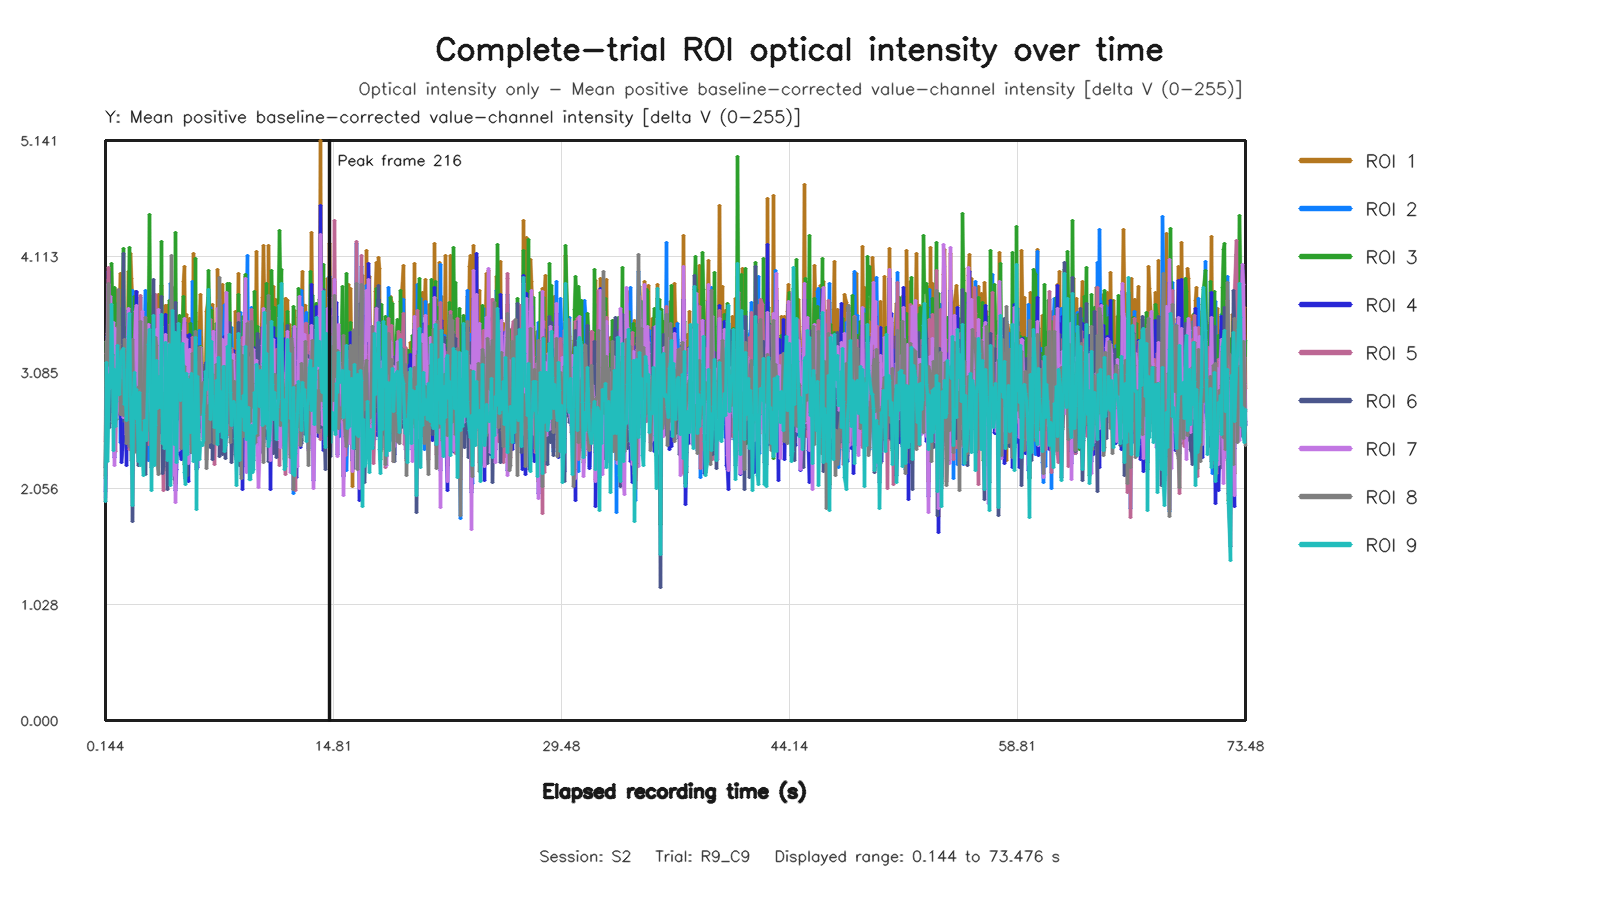

Source data for this figure (header and first rows):
capture_frame_id, elapsed_time_s, roi1_value, roi2_value, roi3_value, roi4_value, roi5_value, roi6_value, roi7_value, roi8_value, roi9_value
0, 0.144, 2.241, 2.247, 2.149, 2.033, 2.475, 1.943, 1.975, 2.171, 1.941
1, 0.208, 2.996, 2.882, 3.355, 2.874, 3.253, 2.948, 2.694, 3.359, 3.171
2, 0.2723, 3.05, 3.402, 2.588, 2.945, 3.428, 2.945, 2.641, 3.145, 2.293
3, 0.3361, 3.908, 3.708, 2.793, 3.981, 4.011, 3.019, 3.869, 3.869, 2.647
4, 0.4001, 3.275, 3.874, 2.633, 3.115, 3.321, 2.597, 2.942, 3.287, 3.063
5, 0.48, 3.542, 3.03, 3.098, 3.324, 3.236, 3.009, 3.755, 3.505, 2.95
6, 0.5441, 3.242, 2.836, 4.053, 3.392, 3.21, 3.094, 3.287, 3.018, 3.684
7, 0.6084, 3.163, 3.538, 3.701, 3.382, 2.857, 3.255, 3.133, 3.246, 3.237
8, 0.6721, 3.458, 2.734, 3.047, 3.314, 3.089, 3.052, 3.532, 2.786, 2.392
9, 0.7363, 2.505, 3.419, 3.839, 2.334, 2.659, 3.045, 2.262, 3.101, 3.115
10, 0.8065, 3.824, 2.968, 3.357, 3.37, 2.382, 2.951, 3.479, 2.918, 2.608
11, 0.88, 3.163, 3.272, 2.669, 2.902, 2.878, 2.753, 2.688, 3, 2.826
12, 0.9441, 2.799, 2.732, 3.692, 2.709, 3.003, 2.774, 2.755, 2.927, 3.323
13, 1.008, 2.914, 3.079, 3.036, 2.746, 3.494, 3.103, 2.747, 3.819, 2.892
14, 1.072, 3.634, 3.403, 3.649, 3.346, 3.092, 3.007, 3.249, 3.332, 2.892
15, 1.136, 3.965, 2.46, 3.459, 2.954, 2.793, 2.842, 3.176, 2.714, 3.159
16, 1.2, 2.747, 3.619, 3.052, 2.29, 3.296, 2.73, 2.756, 3.015, 3.271
17, 1.28, 3.091, 3.097, 4.183, 2.482, 2.922, 4.142, 2.682, 2.707, 3.3
18, 1.344, 3.482, 3.396, 3.034, 2.962, 3.307, 2.654, 3.231, 3.375, 2.805
19, 1.408, 3.431, 3.394, 3.034, 3.219, 3.063, 2.888, 3.135, 3.201, 2.88
20, 1.472, 2.485, 2.55, 3.0, 2.263, 2.701, 2.571, 2.531, 2.454, 2.663
21, 1.54, 3.268, 3.186, 3.239, 3.211, 3.026, 2.887, 3.305, 2.996, 3.109
22, 1.603, 3.978, 3.481, 3.558, 3.635, 3.265, 3.597, 3.651, 3.274, 3.403
23, 1.68, 2.903, 2.749, 4.196, 2.427, 2.405, 3.612, 2.533, 2.431, 3.604
24, 1.744, 4.138, 3.196, 3.234, 3.261, 3.25, 3.267, 3.111, 2.85, 2.873
25, 1.817, 3.914, 2.531, 2.957, 3.239, 2.568, 3.081, 3.174, 2.306, 2.459
26, 1.88, 3.735, 3.814, 2.422, 3.22, 3.353, 1.764, 3.139, 3.375, 1.905
27, 1.936, 2.807, 3.262, 3.435, 2.769, 2.965, 2.667, 2.6, 2.819, 2.887
28, 2, 3.519, 2.396, 3.762, 3.186, 2.448, 2.905, 3.194, 2.378, 3.082
29, 2.08, 3.806, 2.887, 3.164, 3.282, 2.621, 2.555, 3.622, 2.685, 2.68
30, 2.151, 3.795, 2.834, 3.438, 3.799, 2.554, 3.425, 3.679, 2.691, 2.936
31, 2.208, 3.315, 3.046, 3.019, 2.892, 2.611, 2.495, 3.048, 2.726, 2.636
32, 2.274, 3.507, 3.26, 2.46, 3.465, 3.082, 2.264, 2.88, 2.948, 2.298
33, 2.336, 3.213, 3.218, 3.465, 2.791, 3.164, 3.064, 2.923, 2.963, 2.905
34, 2.4, 2.89, 3.749, 2.884, 2.684, 3.769, 2.389, 2.933, 3.54, 2.256
35, 2.48, 2.648, 3.238, 3.062, 2.318, 2.865, 3.064, 2.333, 2.987, 2.555
36, 2.547, 3.3, 2.793, 2.979, 3.262, 2.805, 2.656, 3.625, 2.55, 2.337
37, 2.609, 2.499, 2.679, 2.343, 2.448, 2.803, 2.29, 2.498, 2.673, 2.176
38, 2.672, 3.473, 3.427, 3.127, 3.27, 3.381, 2.618, 3.174, 3.106, 2.656
39, 2.736, 3.175, 3.813, 2.438, 2.878, 3.514, 2.182, 2.817, 3.569, 2.654
40, 2.8, 3.142, 2.678, 2.917, 2.706, 2.817, 2.717, 2.831, 2.842, 2.485
41, 2.887, 3.693, 2.304, 3.576, 3.295, 2.449, 3.339, 3.512, 2.668, 3.333
42, 2.944, 3.11, 2.507, 4.483, 2.828, 2.65, 3.506, 2.691, 2.567, 3.462
43, 3.008, 3.318, 2.788, 3.48, 2.533, 2.502, 2.983, 2.8, 2.721, 2.965
44, 3.072, 3.214, 3.197, 2.715, 2.966, 3.048, 2.244, 2.788, 2.59, 2.039
45, 3.137, 2.782, 2.6, 3.02, 2.578, 2.475, 3.016, 2.776, 2.392, 2.8
46, 3.216, 3.282, 2.721, 3.768, 3.425, 2.639, 3.907, 2.85, 2.663, 3.588
47, 3.28, 3.604, 2.921, 2.559, 3.584, 3.472, 2.564, 2.899, 3.006, 2.259
48, 3.344, 3.136, 3.637, 3.042, 2.704, 3.779, 2.571, 2.777, 3.397, 2.613
49, 3.408, 3.309, 3.421, 3.464, 3.352, 3.313, 3.075, 3.463, 3.32, 3.187
50, 3.472, 2.425, 2.303, 2.938, 2.55, 2.282, 2.446, 2.413, 2.265, 2.763
51, 3.536, 3.775, 2.609, 3.613, 3.342, 2.657, 2.95, 3.641, 2.184, 2.958
52, 3.619, 3.558, 3.538, 3.433, 3.085, 3.538, 3.241, 3.4, 3.052, 3.054
53, 3.68, 3.097, 2.802, 2.864, 2.55, 2.811, 2.935, 2.902, 2.737, 2.771
54, 3.744, 3.86, 2.959, 4.242, 3.298, 3.131, 3.76, 3.493, 2.91, 3.602
55, 3.808, 2.88, 2.998, 2.562, 2.76, 2.475, 2.193, 2.697, 2.643, 2.451
56, 3.872, 3.211, 2.475, 2.7, 3.411, 2.037, 2.254, 3.121, 2.449, 2.706
57, 3.936, 2.953, 3.263, 2.927, 2.394, 2.621, 2.822, 2.623, 2.768, 2.413
58, 4.03, 3.679, 3.165, 3.381, 3.596, 3.043, 3.081, 3.421, 2.909, 3.346
59, 4.08, 3.128, 3.092, 3.27, 2.718, 3.005, 2.828, 3.145, 2.785, 3.183
... 1,040 more rows
